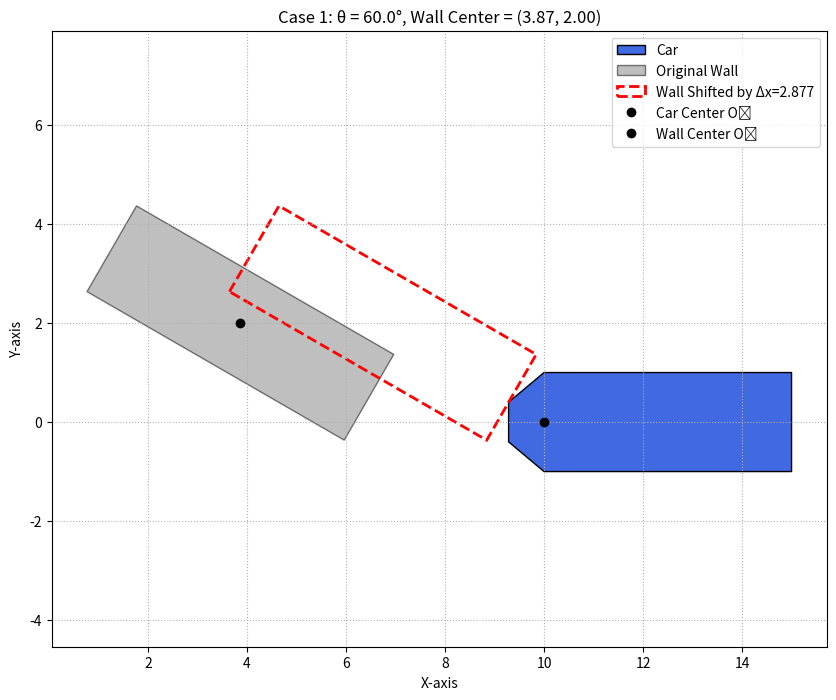

Write the Python code that produced this figure.
import numpy as np

def get_wall_right_boundary(center, W, L, theta_deg):
    """
    计算旋转后墙体的顶点，并返回其右边界函数。
    
    Args:
        center (np.array): 墙的中心坐标 [x, y]。
        W (float): 墙的宽度。
        L (float): 墙的长度。
        theta_deg (float): 墙的逆时针旋转角度（度）。

    Returns:
        tuple: (
            np.array: 4x2的数组，包含墙的四个顶点坐标。
            function: 一个函数 x_wall_right(y)，输入y坐标，返回墙右边界对应的x坐标。
        )
    """
    # 1. 定义未旋转时，相对于中心的四个顶点
    half_W, half_L = W / 2, L / 2
    base_vertices = np.array([
        [-half_W,  half_L],  # 左上
        [ half_W,  half_L],  # 右上
        [ half_W, -half_L],  # 右下
        [-half_W, -half_L]   # 左下
    ])

    # 2. 创建旋转矩阵并旋转顶点
    theta_rad = np.deg2rad(theta_deg)
    c, s = np.cos(theta_rad), np.sin(theta_rad)
    rotation_matrix = np.array([[c, -s], [s, c]])
    rotated_vertices = base_vertices @ rotation_matrix.T

    # 3. 平移到世界坐标
    wall_vertices = rotated_vertices + center

    # 4. 找到右边界的三个关键顶点（最右点及其相邻点）
    rightmost_idx = np.argmax(wall_vertices[:, 0])
    # 顶点按顺序连接，所以相邻点是 (idx-1)%4 和 (idx+1)%4
    v_right = wall_vertices[rightmost_idx]
    v_adj1 = wall_vertices[(rightmost_idx - 1 + 4) % 4]
    v_adj2 = wall_vertices[(rightmost_idx + 1) % 4]
    
    # 按y坐标排序，方便插值
    right_boundary_points = sorted([v_right, v_adj1, v_adj2], key=lambda p: p[1])
    
    # 5. 定义并返回右边界函数
    def x_wall_right(y):
        # 使用线性插值来计算任意y处的x坐标
        # np.interp(y, y_coords, x_coords)
        y_coords = [p[1] for p in right_boundary_points]
        x_coords = [p[0] for p in right_boundary_points]
        return np.interp(y, y_coords, x_coords)

    return wall_vertices, x_wall_right


def get_car_left_boundary(center, l, l1, alpha_deg):
    """
    计算车体顶点，并返回其左边界函数。
    
    Args:
        center (np.array): 车的中心坐标 [x, y]。
        l (float): 车的总宽度。
        l1 (float): 车头平直部分的长度。
        alpha_deg (float): 倒角与y轴的夹角（度）。

    Returns:
        tuple: (
            np.array: 6x2的数组，包含车前端的六个顶点坐标（用于绘图）。
            function: 一个函数 x_car_left(y)，输入y坐标，返回车左边界对应的x坐标。
        )
    """
    # 1. 计算几何参数
    x_c, y_c = center
    half_l, half_l1 = l / 2, l1 / 2
    l2 = l - l1
    alpha_rad = np.deg2rad(alpha_deg)
    
    # 倒角在x方向的偏移
    dx_chamfer = (l2 / 2) * np.tan(alpha_rad)
    
    # 假设车的后端x坐标是 x_c + some_length，我们只关心前端
    # 设车头平直部分的x坐标为 x_front
    x_front = x_c - dx_chamfer # 假设O2是原始矩形的中心
    
    # 2. 定义车头轮廓的6个顶点（为了方便绘图）
    car_vertices = np.array([
        [x_front, y_c + half_l1],              # 平直部分上端点
        [x_front + dx_chamfer, y_c + half_l],  # 上倒角外端点
        [x_c + 5, y_c + half_l],              # 随便画一个车身右上角
        [x_c + 5, y_c - half_l],              # 随便画一个车身右下角
        [x_front + dx_chamfer, y_c - half_l],  # 下倒角外端点
        [x_front, y_c - half_l1],              # 平直部分下端点
    ])

    # 3. 定义并返回左边界函数
    y_upper_corner = y_c + half_l1
    y_lower_corner = y_c - half_l1
    
    def x_car_left(y):
        if y >= y_upper_corner: # 上方倒角
            return x_front + (y - y_upper_corner) * np.tan(alpha_rad)
        elif y <= y_lower_corner: # 下方倒角
            return x_front - (y - y_lower_corner) * np.tan(alpha_rad)
        else: # 中间平直部分
            return x_front

    return car_vertices, x_car_left


def calculate_min_horizontal_distance(wall_params, car_params):
    """
    计算墙和车之间的最小水平距离 (Δx)。

    Args:
        wall_params (dict): 墙的参数 {center, W, L, theta_deg}
        car_params (dict): 车的参数 {center, l, l1, alpha_deg}

    Returns:
        float: 最小水平距离 Δx。
    """
    # 1. 获取两个物体的边界函数和顶点
    wall_vertices, x_wall_right = get_wall_right_boundary(**wall_params)
    car_vertices, x_car_left = get_car_left_boundary(**car_params)

    # 2. 确定Y轴投影的重叠区间
    y_wall_min, y_wall_max = wall_vertices[:, 1].min(), wall_vertices[:, 1].max()  # 
    y_car_min, y_car_max = car_params['center'][1] - car_params['l']/2, car_params['center'][1] + car_params['l']/2
    
    y_overlap_start = max(y_wall_min, y_car_min)
    y_overlap_end = min(y_wall_max, y_car_max)

    if y_overlap_start >= y_overlap_end:
        print("警告: Y轴无重叠，无法计算距离。")
        return None

    # 3. 找出所有“关键Y坐标点”
    # 关键点 = 重叠区间的端点 + 边界函数的拐点（如果在重叠区间内）
    critical_ys = {y_overlap_start, y_overlap_end}

    # 墙的拐点 (最右顶点的y坐标)
    rightmost_wall_vertex_y = wall_vertices[np.argmax(wall_vertices[:, 0]), 1]
    if y_overlap_start < rightmost_wall_vertex_y < y_overlap_end:
        critical_ys.add(rightmost_wall_vertex_y)

    # 车的拐点
    y_c, l1 = car_params['center'][1], car_params['l1']
    y_car_corner_upper = y_c + l1 / 2
    y_car_corner_lower = y_c - l1 / 2
    if y_overlap_start < y_car_corner_upper < y_overlap_end:
        critical_ys.add(y_car_corner_upper)
    if y_overlap_start < y_car_corner_lower < y_overlap_end:
        critical_ys.add(y_car_corner_lower)

    # 4. 在所有关键点上计算水平间隙，找到最小值
    min_gap = float('inf')
    for y in sorted(list(critical_ys)):
        gap = x_car_left(y) - x_wall_right(y)
        if gap < min_gap:
            min_gap = gap
            
    return min_gap

import matplotlib.pyplot as plt
from matplotlib.patches import Polygon

def run_validation_cases(num_cases=20):
    """
    生成、计算并可视化多个测试案例。
    """
    # --- 固定参数 ---
    # 车的参数 
    l = 2.0
    l1 = 0.8  # l1 < l
    alpha_deg = 50
    car_center = np.array([10.0, 0.0]) # 将车固定在右侧
    car_params = {'center': car_center, 'l': l, 'l1': l1, 'alpha_deg': alpha_deg}

    # 墙的参数
    W = 2.0 # W=l
    L = 6.0 # L=3l
    
    # --- 生成案例并可视化 ---
    for i in range(num_cases):
        # 随机生成墙的位置和角度，确保它在车的左边且有y轴重叠
        wall_center_x = np.random.uniform(0, 5)
        wall_center_y = np.random.uniform(-1, 1)
        theta_deg = np.random.uniform(-60, 60)

        wall_center_y = 2.0
        theta_deg = 60
        
        wall_params = {
            'center': np.array([wall_center_x, wall_center_y]),
            'W': W, 'L': L, 'theta_deg': theta_deg
        }

        # 1. 计算最小距离
        delta_x = calculate_min_horizontal_distance(wall_params, car_params)
        
        if delta_x is None or delta_x < 0:
            print(f"案例 {i+1} 无效 (无重叠或初始已碰撞)，跳过。")
            continue

        # 2. 准备绘图数据
        wall_vertices, _ = get_wall_right_boundary(**wall_params)
        car_vertices, _ = get_car_left_boundary(**car_params)
        
        # 计算平移后的墙的顶点
        shifted_wall_vertices = wall_vertices + np.array([delta_x, 0])

        # 3. 绘图
        fig, ax = plt.subplots(figsize=(10, 8))
        
        # 绘制车
        ax.add_patch(Polygon(car_vertices, closed=True, facecolor='royalblue', edgecolor='black', label='Car'))
        
        # 绘制原始位置的墙
        ax.add_patch(Polygon(wall_vertices, closed=True, facecolor='gray', alpha=0.5, edgecolor='black', label='Original Wall'))
        
        # 绘制平移Δx后的墙
        ax.add_patch(Polygon(shifted_wall_vertices, closed=True, facecolor='none', edgecolor='red', linestyle='--', linewidth=2, label=f'Wall Shifted by Δx={delta_x:.3f}'))

        # 标注中心点
        ax.plot(*car_params['center'], 'ko', label='Car Center O₂')
        ax.plot(*wall_params['center'], 'ko', label='Wall Center O₁')

        # 设置图表
        ax.legend()
        ax.set_title(f'Case {i+1}: θ = {theta_deg:.1f}°, Wall Center = ({wall_center_x:.2f}, {wall_center_y:.2f})')
        ax.set_xlabel('X-axis')
        ax.set_ylabel('Y-axis')
        ax.grid(True, linestyle=':')
        ax.axis('equal') # 保证x,y轴比例相同，形状不失真
        
        plt.show()


# --- 运行验证 ---
if __name__ == '__main__':
    run_validation_cases(num_cases=1)